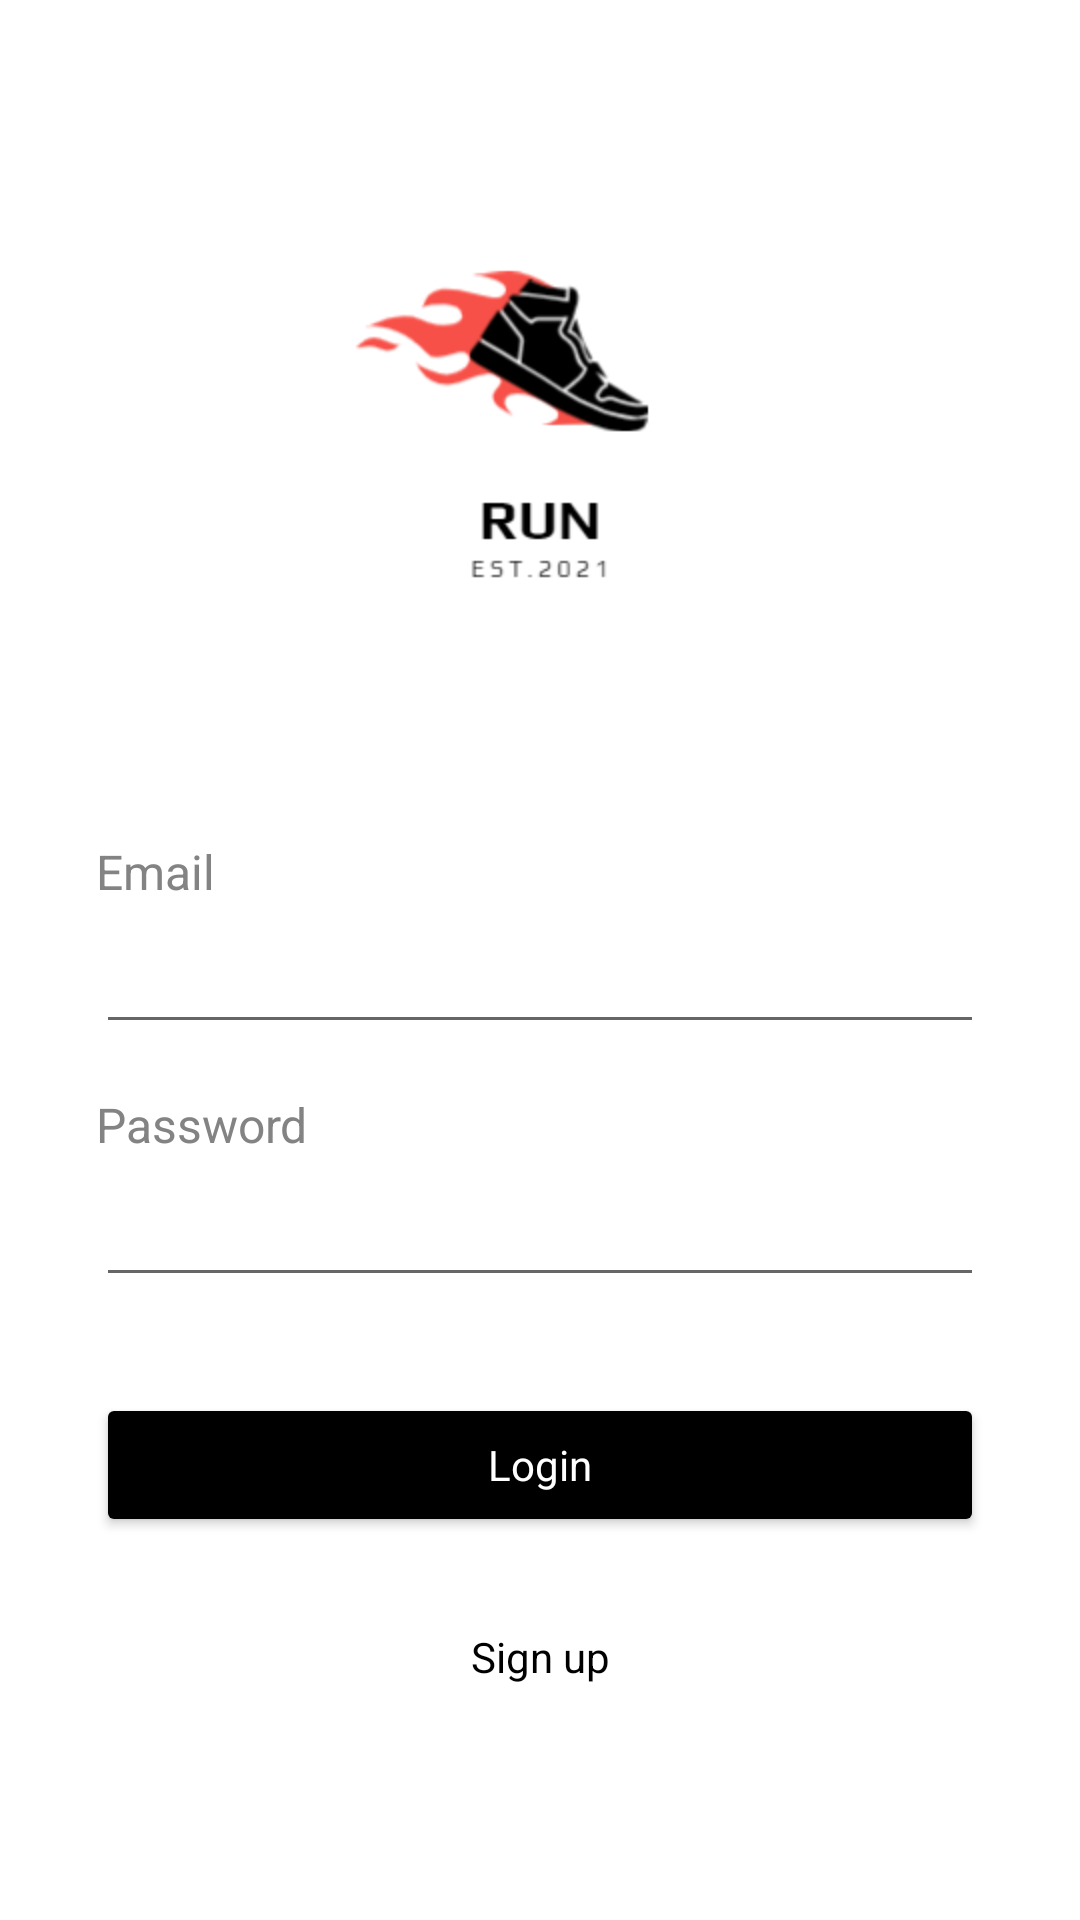

Write the Android layout XML for this screen, with the resource values it uses.
<!-- AndroidManifest.xml: application theme Theme.ShoeStore -->
<!-- res/layout/fragment_login.xml -->
<?xml version="1.0" encoding="utf-8"?>
<androidx.constraintlayout.widget.ConstraintLayout
        xmlns:android="http://schemas.android.com/apk/res/android"
        xmlns:app="http://schemas.android.com/apk/res-auto"
        xmlns:tools="http://schemas.android.com/tools"
        android:layout_width="match_parent"
        android:layout_height="wrap_content"
        tools:context=".views.LoginFragment"
        android:background="@color/colorSecondary">

    <ImageView
        android:id="@+id/logo"
        android:layout_width="200dp"
        android:layout_height="200dp"
        android:src="@drawable/logo"
        android:layout_marginTop="@dimen/small_margin"
        android:layout_gravity="top"
        android:contentDescription="@string/logo"
        app:layout_constraintTop_toTopOf="parent"
        app:layout_constraintStart_toStartOf="parent"
        app:layout_constraintEnd_toEndOf="parent"
        app:layout_constraintBottom_toTopOf="@id/scrollView"/>

    <ScrollView
        android:id="@+id/scrollView"
        android:layout_width="match_parent"
        android:layout_height="wrap_content"
        app:layout_constraintBottom_toBottomOf="parent"
        app:layout_constraintEnd_toEndOf="parent"
        app:layout_constraintStart_toStartOf="parent"
        app:layout_constraintTop_toBottomOf="@id/logo">

        <LinearLayout
            android:layout_width="match_parent"
            android:layout_height="wrap_content"
            android:orientation="vertical">

            <TextView
                android:id="@+id/email_label"
                style="@style/TextLabel"
                android:layout_width="match_parent"
                android:layout_height="wrap_content"
                android:layout_marginStart="@dimen/large_margin"
                android:layout_marginTop="@dimen/small_margin"
                android:layout_marginEnd="@dimen/large_margin"
                android:text="@string/email" />

            <EditText
                android:id="@+id/email_input"
                style="@style/TextEditField"
                android:layout_width="match_parent"
                android:layout_height="wrap_content"
                android:layout_marginStart="@dimen/large_margin"
                android:layout_marginTop="@dimen/small_margin"
                android:layout_marginEnd="@dimen/large_margin"
                android:ems="10"
                android:importantForAutofill="no"
                android:inputType="textEmailAddress"
                android:labelFor="@id/email_label" />

            <TextView
                android:id="@+id/password_label"
                style="@style/TextLabel"
                android:layout_width="match_parent"
                android:layout_height="wrap_content"
                android:layout_marginStart="@dimen/large_margin"
                android:layout_marginTop="@dimen/miduem_margin"
                android:layout_marginEnd="@dimen/large_margin"
                android:text="@string/password" />

            <EditText
                android:id="@+id/password_input"
                style="@style/TextEditField"
                android:layout_width="match_parent"
                android:layout_height="wrap_content"
                android:layout_marginStart="@dimen/large_margin"
                android:layout_marginTop="@dimen/small_margin"
                android:layout_marginEnd="@dimen/large_margin"
                android:ems="10"
                android:importantForAutofill="no"
                android:inputType="textPassword"
                android:labelFor="@id/password_label" />

            <Button
                android:id="@+id/login_btn"
                style="@style/PrimaryButton"
                android:layout_width="match_parent"
                android:layout_height="wrap_content"
                android:layout_marginStart="@dimen/large_margin"
                android:layout_marginTop="@dimen/large_margin"
                android:layout_marginEnd="@dimen/large_margin"
                android:text="@string/login" />

            <Button
                android:id="@+id/sign_up"
                style="@style/SecondaryButton"
                android:layout_width="match_parent"
                android:layout_height="wrap_content"
                android:layout_marginStart="@dimen/large_margin"
                android:layout_marginTop="@dimen/miduem_margin"
                android:layout_marginEnd="@dimen/large_margin"
                android:layout_marginBottom="@dimen/large_margin"
                android:text="@string/sign_up" />

        </LinearLayout>
    </ScrollView>

</androidx.constraintlayout.widget.ConstraintLayout>
<!-- resources referenced by this layout -->
<resources>
  <color name="colorSecondary">#FFFFFF</color>
  <dimen name="large_margin">32dp</dimen>
  <dimen name="miduem_margin">16dp</dimen>
  <dimen name="small_margin">8dp</dimen>
  <!-- drawable logo: png bitmap (drawable, 12957 bytes) -->
  <string name="email">Email</string>
  <string name="login">Login</string>
  <string name="logo">logo</string>
  <string name="password">Password</string>
  <string name="sign_up">Sign up</string>
  <style name="PrimaryButton" parent="Widget.AppCompat.Button">
          <item name="android:textAppearance">@style/TextAppearance.Secondary</item>
          <item name="android:backgroundTint">@color/colorPrimary</item>
      </style>
  <style name="SecondaryButton" parent="Widget.AppCompat.Button.Borderless">
          <item name="android:textAppearance">@style/TextAppearance.Primary</item>
          <item name="android:backgroundTint">@color/colorSecondary</item>
          <item name="android:textColor">@color/colorPrimary</item>
          <item name="boxStrokeColor">@color/colorPrimary</item>
          <item name="boxStrokeWidth">3dp</item>
      </style>
  <style name="TextEditField" parent="TextAppearance.AppCompat">
          <item name="android:textColor">@color/colorPrimary</item>
          <item name="android:textSize">@dimen/miduem_text_size</item>
          <item name="android:textAlignment">textStart</item>
      </style>
  <style name="TextLabel" parent="TextAppearance.AppCompat">
          <item name="android:textColor">@color/colorPrimaryLight</item>
          <item name="android:textSize">@dimen/miduem_text_size</item>
          <item name="android:textAlignment">textStart</item>
      </style>
  <style name="Theme.ShoeStore" parent="Theme.MaterialComponents.DayNight.DarkActionBar">
          
          <item name="colorPrimary">@color/colorPrimary</item>
          <item name="colorPrimaryVariant">@color/colorPrimaryLight</item>
          <item name="colorOnPrimary">@color/colorSecondary</item>
          
          <item name="colorSecondary">@color/colorSecondaryLight</item>
          <item name="colorSecondaryVariant">@color/colorSecondary</item>
          <item name="colorOnSecondary">@color/colorSecondaryDark</item>
          
          <item name="android:statusBarColor" tools:targetApi="l">?attr/colorPrimaryVariant</item>
          
      </style>
  <style name="TextAppearance.Secondary" parent="TextAppearance.AppCompat">
          <item name="android:textColor">@color/colorSecondary</item>
      </style>
  <color name="colorPrimary">#000000</color>
  <style name="TextAppearance.Primary" parent="TextAppearance.AppCompat">
          <item name="android:textColor">@color/colorPrimary</item>
      </style>
  <dimen name="miduem_text_size">16sp</dimen>
  <color name="colorPrimaryLight">#838383</color>
  <color name="colorSecondaryLight">#EF695D</color>
  <color name="colorSecondaryDark">#C83F35</color>
</resources>
